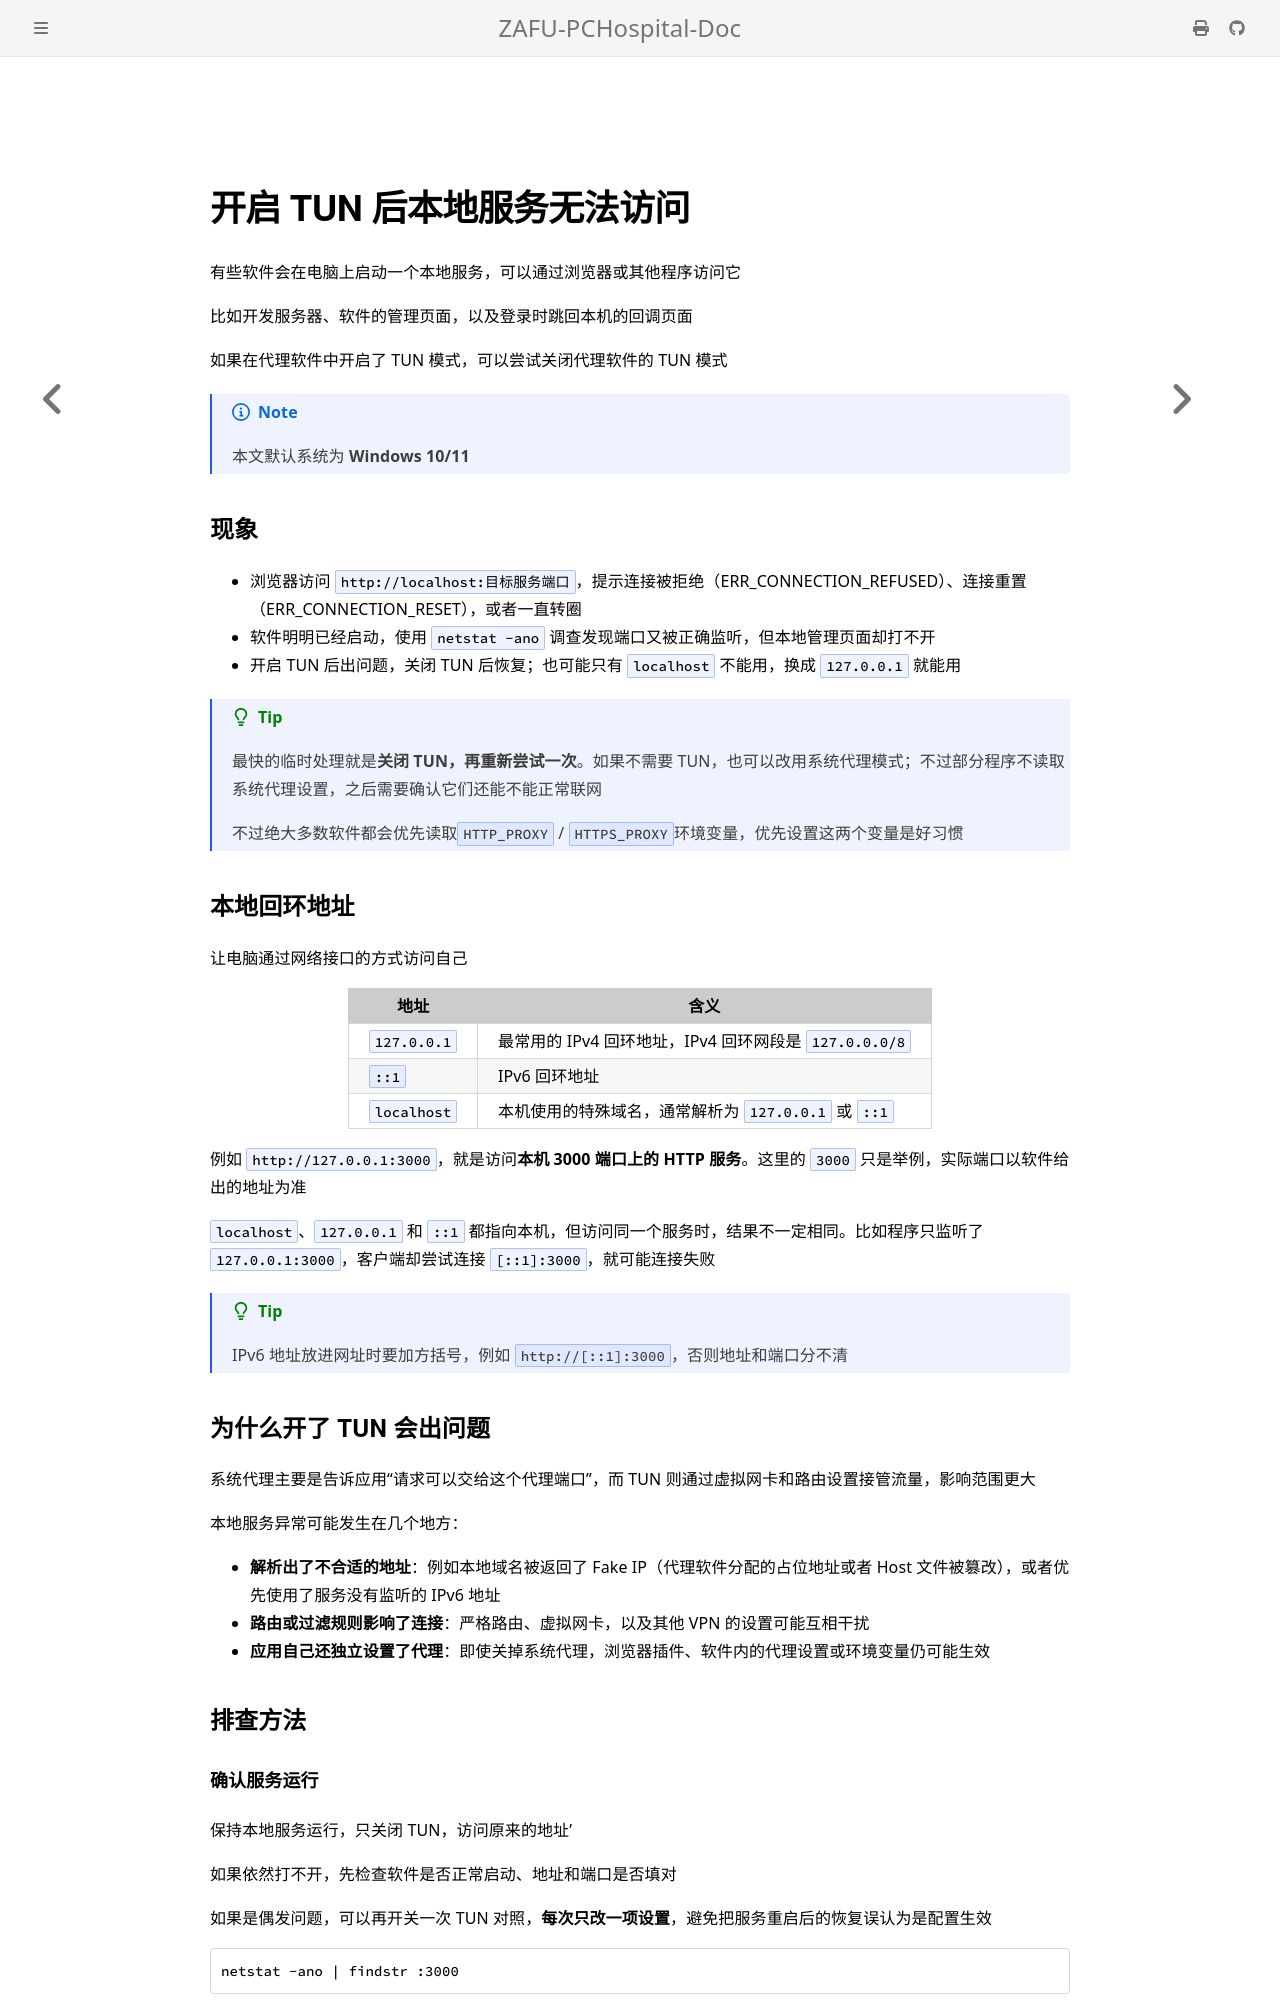

repository: ZAFU-PCHospital/ZAFU-PCHospital-Doc · page: Manual/KnowledgeBase/TUNLoopback.html · generator: mdbook

## 开启 TUN 后本地服务无法访问

有些软件会在电脑上启动一个本地服务，可以通过浏览器或其他程序访问它

比如开发服务器、软件的管理页面，以及登录时跳回本机的回调页面

如果在代理软件中开启了 TUN 模式，可以尝试关闭代理软件的 TUN 模式

> [!NOTE]
> 本文默认系统为 **Windows 10/11**

### 现象

- 浏览器访问 `http://localhost:目标服务端口`，提示连接被拒绝（ERR_CONNECTION_REFUSED）、连接重置（ERR_CONNECTION_RESET），或者一直转圈
- 软件明明已经启动，使用 `netstat -ano` 调查发现端口又被正确监听，但本地管理页面却打不开
- 开启 TUN 后出问题，关闭 TUN 后恢复；也可能只有 `localhost` 不能用，换成 `127.0.0.1` 就能用

> [!TIP]
> 最快的临时处理就是**关闭 TUN，再重新尝试一次**。如果不需要 TUN，也可以改用系统代理模式；不过部分程序不读取系统代理设置，之后需要确认它们还能不能正常联网
>
> 不过绝大多数软件都会优先读取`HTTP_PROXY` / `HTTPS_PROXY`环境变量，优先设置这两个变量是好习惯

### 本地回环地址

让电脑通过网络接口的方式访问自己

| 地址        | 含义                                                  |
| ----------- | ----------------------------------------------------- |
| `127.0.0.1` | 最常用的 IPv4 回环地址，IPv4 回环网段是 `127.0.0.0/8` |
| `::1`       | IPv6 回环地址                                         |
| `localhost` | 本机使用的特殊域名，通常解析为 `127.0.0.1` 或 `::1`   |

例如 `http://127.0.0.1:3000`，就是访问**本机 3000 端口上的 HTTP 服务**。这里的 `3000` 只是举例，实际端口以软件给出的地址为准

`localhost`、`127.0.0.1` 和 `::1` 都指向本机，但访问同一个服务时，结果不一定相同。比如程序只监听了 `127.0.0.1:3000`，客户端却尝试连接 `[::1]:3000`，就可能连接失败

> [!TIP]
> IPv6 地址放进网址时要加方括号，例如 `http://[::1]:3000`，否则地址和端口分不清

### 为什么开了 TUN 会出问题

系统代理主要是告诉应用“请求可以交给这个代理端口”，而 TUN 则通过虚拟网卡和路由设置接管流量，影响范围更大

本地服务异常可能发生在几个地方：

- **解析出了不合适的地址**：例如本地域名被返回了 Fake IP（代理软件分配的占位地址或者 Host 文件被篡改），或者优先使用了服务没有监听的 IPv6 地址
- **路由或过滤规则影响了连接**：严格路由、虚拟网卡，以及其他 VPN 的设置可能互相干扰
- **应用自己还独立设置了代理**：即使关掉系统代理，浏览器插件、软件内的代理设置或环境变量仍可能生效

### 排查方法

#### 确认服务运行

保持本地服务运行，只关闭 TUN，访问原来的地址'

如果依然打不开，先检查软件是否正常启动、地址和端口是否填对

如果是偶发问题，可以再开关一次 TUN 对照，**每次只改一项设置**，避免把服务重启后的恢复误认为是配置生效

```cmd
netstat -ano | findstr :3000
```

其中 `3000` 替换为实际端口。没有找到记录时，先检查服务是否启动、端口是否改变
